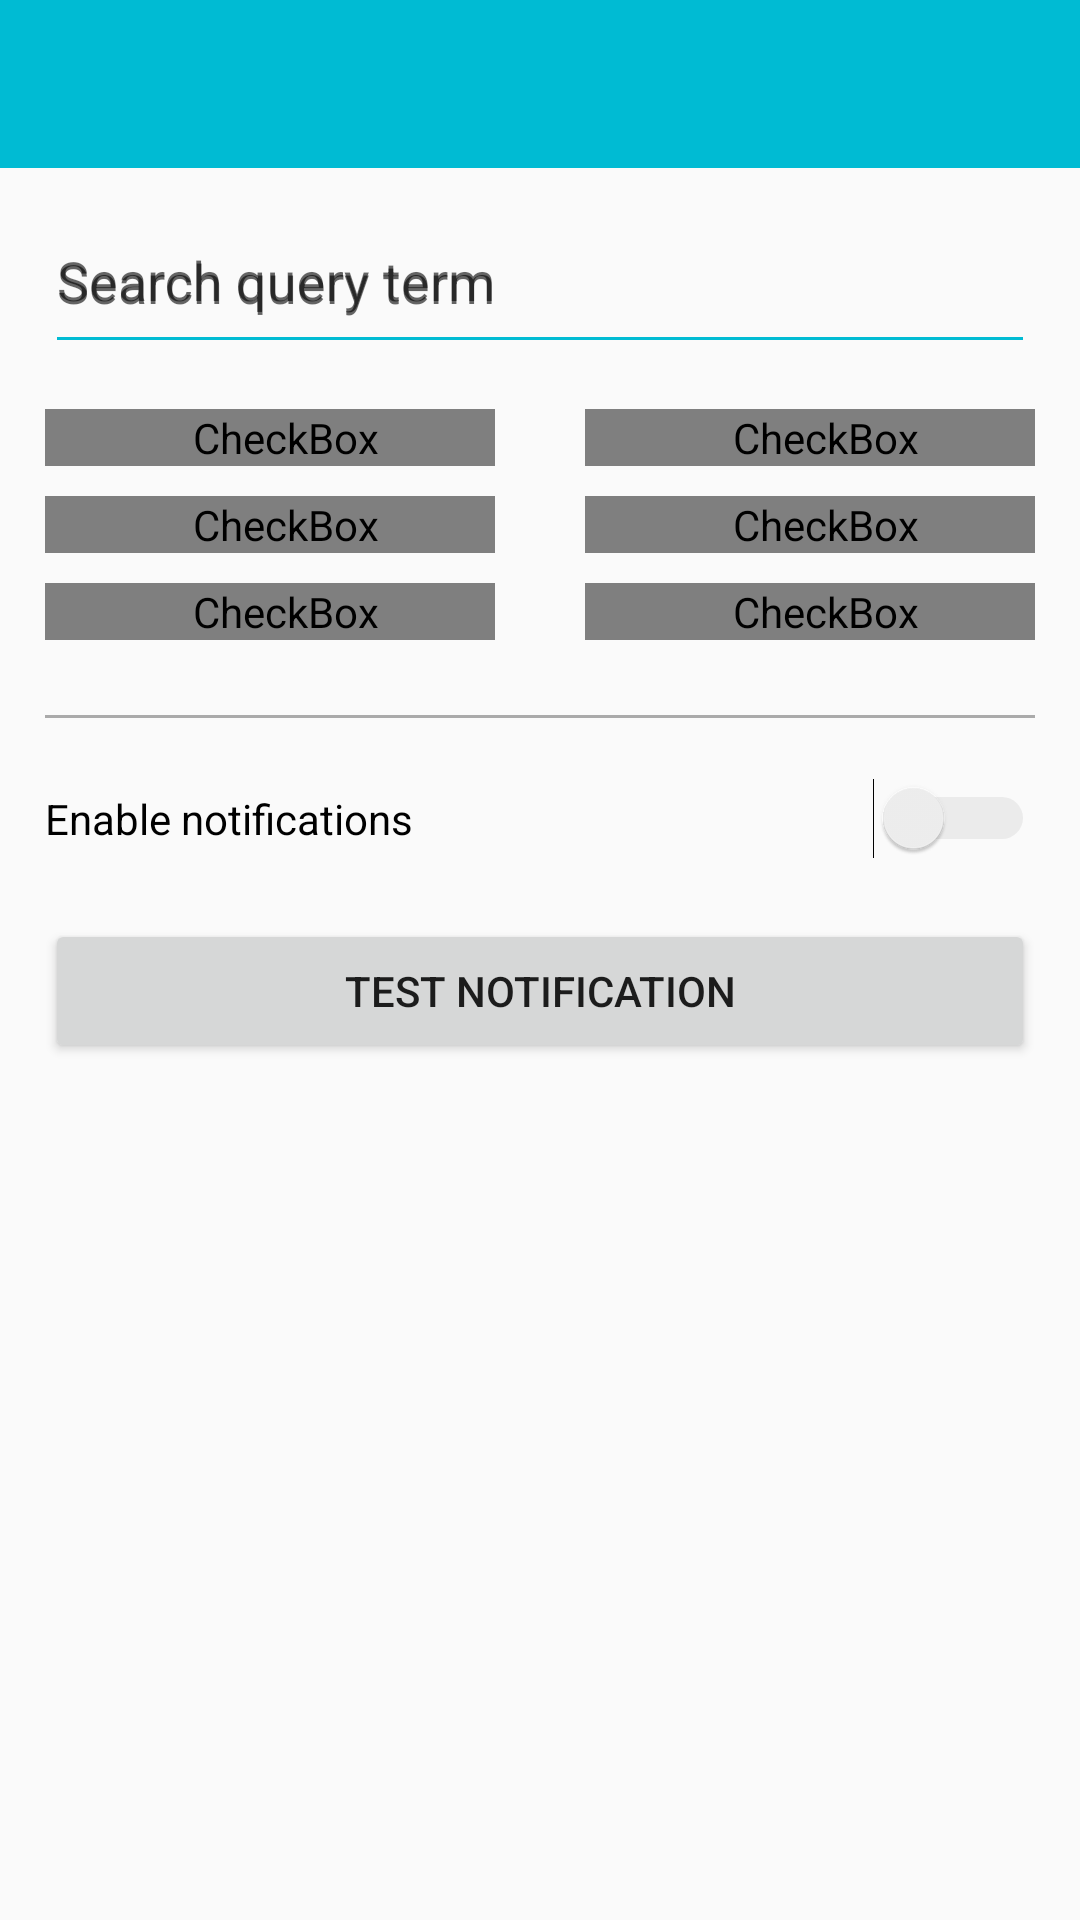

Write the Android layout XML for this screen, with the resource values it uses.
<!-- AndroidManifest.xml: application theme AppTheme -->
<!-- res/layout/activity_notifications.xml -->
<?xml version="1.0" encoding="utf-8"?>
<LinearLayout xmlns:android="http://schemas.android.com/apk/res/android"
    android:id="@+id/activity_notification"
    android:layout_width="match_parent"
    android:layout_height="match_parent"
    android:orientation="vertical">

    <include layout="@layout/toolbar"/>

    <include layout="@layout/search_query_layout"/>

    <include layout="@layout/checkbox_layout"/>

    <View
        style="@style/MainStyle"
        android:layout_width="match_parent"
        android:layout_height="1dp"
        android:background="@android:color/darker_gray"/>

    <Switch
        android:id="@+id/switch_button"
        style="@style/MainStyle"
        android:layout_width="match_parent"
        android:layout_height="wrap_content"
        android:text="@string/switch_notification"
        android:textSize="14sp"
        android:theme="@style/SCBSwitch"/>

    <Button
        style="@style/MainStyle"
        android:id="@+id/button_test"
        android:layout_width="match_parent"
        android:layout_height="wrap_content"
        android:text="@string/test_notification"/>
</LinearLayout>
<!-- res/layout/toolbar.xml (included above) -->
<?xml version="1.0" encoding="utf-8"?>
<android.support.v7.widget.Toolbar
    xmlns:android="http://schemas.android.com/apk/res/android"
    xmlns:app="http://schemas.android.com/apk/res-auto"

    android:id="@+id/toolbar"
    android:layout_width="match_parent"
    android:layout_height="wrap_content"
    android:background="@color/colorPrimary"
    android:minHeight="?attr/actionBarSize"

    app:titleTextColor="@color/colorAccent" />
<!-- res/layout/search_query_layout.xml (included above) -->
<?xml version="1.0" encoding="utf-8"?>
<android.support.design.widget.TextInputLayout
    xmlns:android="http://schemas.android.com/apk/res/android"
    xmlns:app="http://schemas.android.com/apk/res-auto"
    android:id="@+id/query_text_input_layout"
    android:layout_width="match_parent"
    android:layout_height="wrap_content"
    android:lines="1"
    android:maxLines="1"
    android:hint="@string/search_hint"
    android:paddingLeft="15dp"
    android:paddingRight="15dp">

    <EditText
        android:id="@+id/search_query_term"
        android:layout_width="match_parent"
        android:layout_height="wrap_content"
        android:ems="15"
        android:hint="@string/search_hint"
        android:lines="1"
        android:maxLines="1"
        android:paddingBottom="15dp"
        android:paddingTop="15dp"
        android:textSize="18sp"
        app:backgroundTint="@color/colorPrimary" />
</android.support.design.widget.TextInputLayout>
<!-- res/layout/checkbox_layout.xml (included above) -->
<?xml version="1.0" encoding="utf-8"?>
<LinearLayout xmlns:android="http://schemas.android.com/apk/res/android"
    android:layout_width="match_parent"
    android:layout_height="wrap_content"
    android:layout_marginTop="10dp"
    android:layout_marginBottom="10dp"
    android:baselineAligned="false"
    android:orientation="horizontal"
    android:weightSum="1">

    <LinearLayout
        android:layout_width="wrap_content"
        android:layout_height="wrap_content"
        android:layout_weight=".5"
        android:orientation="vertical">

        <CheckBox
            android:id="@+id/checkbox_1"
            style="@style/checkBoxStyle"
            android:layout_width="match_parent"
            android:layout_height="wrap_content"
            android:button="@drawable/customcheckbox"
            android:checked="true"
            android:onClick="onCheckboxClicked"
            android:text="@string/checkbox1" />

        <CheckBox
            android:id="@+id/checkbox_2"
            style="@style/checkBoxStyle"
            android:layout_width="match_parent"
            android:layout_height="wrap_content"
            android:button="@drawable/customcheckbox"
            android:onClick="onCheckboxClicked"
            android:text="@string/checkbox2" />

        <CheckBox
            android:id="@+id/checkbox_3"
            style="@style/checkBoxStyle"
            android:layout_width="match_parent"
            android:layout_height="wrap_content"
            android:button="@drawable/customcheckbox"
            android:onClick="onCheckboxClicked"
            android:text="@string/checkbox3" />

    </LinearLayout>

    <LinearLayout
        android:layout_width="wrap_content"
        android:layout_height="wrap_content"
        android:layout_weight=".5"
        android:orientation="vertical">

        <CheckBox
            android:id="@+id/checkbox_4"
            style="@style/checkBoxStyle"
            android:layout_width="match_parent"
            android:layout_height="wrap_content"
            android:button="@drawable/customcheckbox"
            android:onClick="onCheckboxClicked"
            android:text="@string/checkbox4" />

        <CheckBox
            android:id="@+id/checkbox_5"
            style="@style/checkBoxStyle"
            android:layout_width="match_parent"
            android:layout_height="wrap_content"
            android:button="@drawable/customcheckbox"
            android:onClick="onCheckboxClicked"
            android:text="@string/checkbox5" />

        <CheckBox
            android:id="@+id/checkbox_6"
            style="@style/checkBoxStyle"
            android:layout_width="match_parent"
            android:layout_height="wrap_content"
            android:button="@drawable/customcheckbox"
            android:onClick="onCheckboxClicked"
            android:text="@string/checkbox6" />

    </LinearLayout>

</LinearLayout>
<!-- resources referenced by this layout -->
<resources>
  <color name="colorAccent">#f7fcfd</color>
  <color name="colorPrimary">#00bbd3</color>
  <!-- drawable customcheckbox (drawable) -->
  <?xml version="1.0" encoding="utf-8"?>
  <selector xmlns:android="http://schemas.android.com/apk/res/android">
      <item android:state_checked="false"
          android:drawable="@drawable/ic_box_unchecked" />
      <item android:state_checked="true"
          android:drawable="@drawable/ic_box_checked" />
  
      
      <item android:drawable="@drawable/ic_box_unchecked" />
  </selector>
  <string name="checkbox1">Books</string>
  <string name="checkbox2">Health</string>
  <string name="checkbox3">Movies</string>
  <string name="checkbox4">Science</string>
  <string name="checkbox5">Technology</string>
  <string name="checkbox6">Travel</string>
  <string name="search_hint">Search query term</string>
  <string name="switch_notification">Enable notifications</string>
  <string name="test_notification">Test notification</string>
  <style name="MainStyle">
          <item name="android:layout_marginTop">10dip</item>
          <item name="android:layout_marginBottom">10dip</item>
          <item name="android:layout_marginLeft">15dip</item>
          <item name="android:layout_marginRight">15dip</item>
      </style>
  <style name="SCBSwitch" parent="Theme.AppCompat.Light">
  
          
          <item name="colorControlActivated">@color/colorPrimary</item>
  
          
          <item name="colorSwitchThumbNormal">#ace9f1
          </item>
  
          
          <item name="android:colorForeground">#42221f1f
          </item>
      </style>
  <style name="checkBoxStyle">
          <item name="android:layout_marginTop">5dip</item>
          <item name="android:layout_marginBottom">5dip</item>
          <item name="android:layout_marginLeft">15dip</item>
          <item name="android:layout_marginRight">15dip</item>
          <item name="android:paddingLeft">10dip</item>
      </style>
  <style name="AppTheme" parent="Theme.AppCompat.Light.NoActionBar">
          
          <item name="colorPrimary">@color/colorPrimary</item>
          <item name="colorPrimaryDark">@color/colorPrimaryDark</item>
          <item name="colorAccent">@color/colorAccent</item>
      </style>
  <color name="colorPrimaryDark">#0196a6</color>
</resources>
